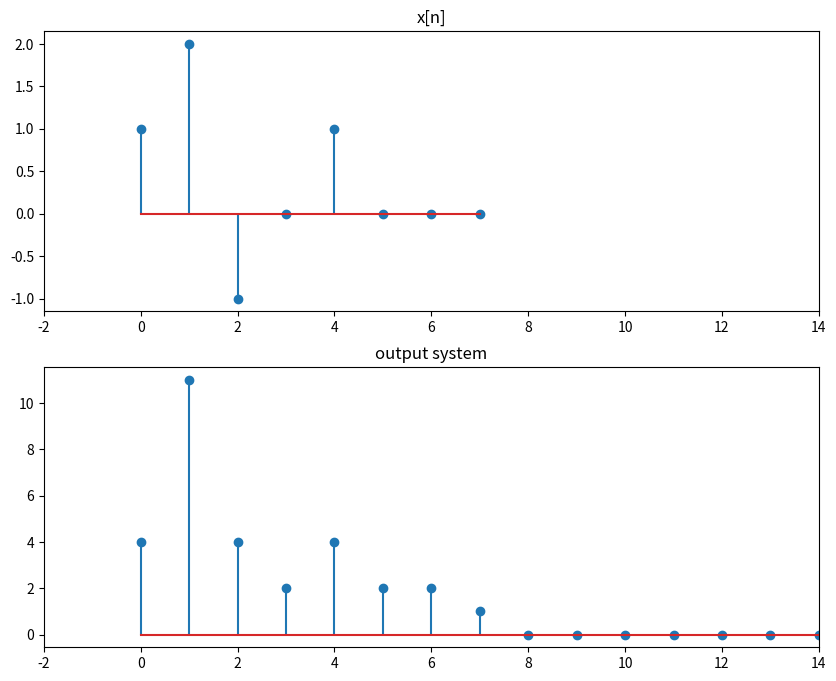

Write Python code to recreate this figure.
# -*- coding: utf-8 -*-
"""
Created on Mon Feb  8 17:13:35 2021

[redacted]
"""
import numpy as np
import matplotlib.pyplot as plt
 
# pulse
N = 8
n = np.arange(0, N)
x = [1,2,-1,0,1,0,0,0]
h = [4,3,2,1,0,0,0,0]

# Convolve pulse with itself
y = np.convolve(x, h)

# plot
plt.figure(figsize=(10, 8))
plt.subplot(2,1,1)
plt.stem(x)
plt.xlim([-2, 14])
#plt.ylim([-0.2, 3.2])
plt.title('x[n]')

plt.subplot(2,1,2)
plt.stem(y)
plt.xlim([-2, 14])
#plt.ylim([-0.2, 3.2])
plt.title('output system')
plt.show()